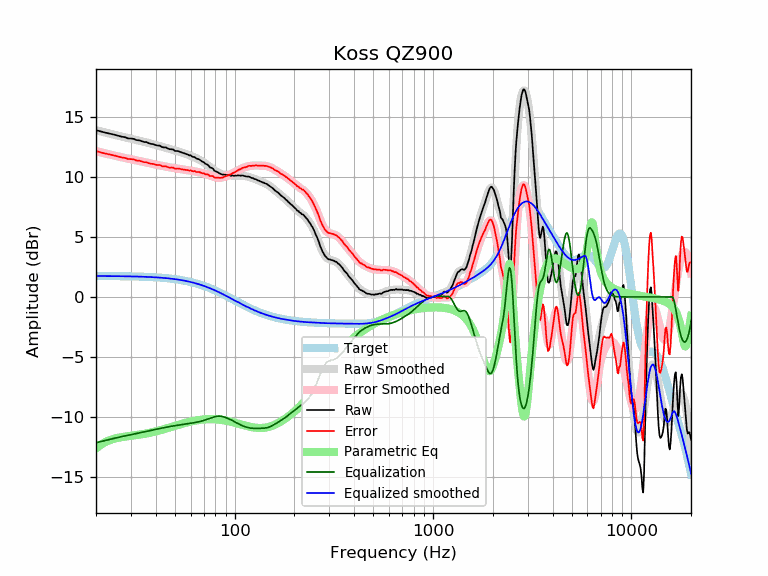

The table this chart was drawn from, first rows:
frequency, raw, error, smoothed, error_smoothed, equalization, parametric_eq, equalized_raw, equalized_smoothed, target
20, 13.89, 12.15, 13.88, 12.14, -12.14, -12.62, 1.75, 1.74, 1.74
21, 13.79, 12.05, 13.80, 12.05, -12.05, -12.34, 1.74, 1.74, 1.74
22, 13.70, 11.96, 13.71, 11.97, -11.97, -12.13, 1.73, 1.74, 1.74
23, 13.63, 11.89, 13.63, 11.89, -11.89, -11.98, 1.74, 1.74, 1.74
24, 13.56, 11.83, 13.55, 11.82, -11.82, -11.86, 1.74, 1.74, 1.74
25, 13.49, 11.76, 13.48, 11.75, -11.75, -11.78, 1.74, 1.73, 1.73
26, 13.41, 11.68, 13.42, 11.69, -11.69, -11.72, 1.73, 1.73, 1.73
27, 13.34, 11.61, 13.35, 11.63, -11.63, -11.67, 1.72, 1.73, 1.73
28, 13.30, 11.58, 13.29, 11.57, -11.57, -11.63, 1.73, 1.72, 1.72
29, 13.20, 11.48, 13.24, 11.52, -11.52, -11.59, 1.68, 1.72, 1.72
30, 13.19, 11.48, 13.18, 11.47, -11.47, -11.56, 1.72, 1.71, 1.71
31, 13.16, 11.45, 13.13, 11.42, -11.42, -11.53, 1.74, 1.71, 1.71
32, 13.06, 11.36, 13.08, 11.37, -11.37, -11.50, 1.69, 1.70, 1.70
33, 13.04, 11.35, 13.02, 11.33, -11.33, -11.47, 1.71, 1.70, 1.70
34, 12.97, 11.28, 12.97, 11.28, -11.28, -11.44, 1.69, 1.69, 1.69
35, 12.90, 11.22, 12.92, 11.24, -11.24, -11.40, 1.67, 1.68, 1.68
36, 12.89, 11.22, 12.86, 11.19, -11.19, -11.37, 1.70, 1.67, 1.67
37, 12.79, 11.13, 12.81, 11.15, -11.15, -11.33, 1.65, 1.66, 1.66
38, 12.74, 11.09, 12.76, 11.10, -11.10, -11.29, 1.64, 1.65, 1.65
39, 12.72, 11.08, 12.71, 11.06, -11.06, -11.24, 1.66, 1.64, 1.64
40, 12.64, 11.01, 12.66, 11.02, -11.02, -11.20, 1.62, 1.63, 1.63
41, 12.60, 10.98, 12.61, 10.98, -10.98, -11.15, 1.62, 1.62, 1.62
42, 12.60, 10.99, 12.56, 10.95, -10.95, -11.10, 1.65, 1.61, 1.61
43, 12.48, 10.88, 12.51, 10.91, -10.91, -11.06, 1.57, 1.60, 1.60
44, 12.45, 10.87, 12.46, 10.88, -10.88, -11.01, 1.57, 1.58, 1.58
45, 12.45, 10.88, 12.42, 10.85, -10.85, -10.96, 1.60, 1.57, 1.57
46, 12.36, 10.81, 12.37, 10.82, -10.82, -10.91, 1.54, 1.55, 1.55
47, 12.30, 10.76, 12.33, 10.79, -10.79, -10.87, 1.51, 1.54, 1.54
48, 12.30, 10.78, 12.28, 10.76, -10.76, -10.82, 1.54, 1.52, 1.52
49, 12.27, 10.77, 12.24, 10.74, -10.74, -10.77, 1.53, 1.50, 1.50
50, 12.16, 10.68, 12.20, 10.72, -10.72, -10.73, 1.44, 1.48, 1.48
51, 12.15, 10.69, 12.16, 10.70, -10.70, -10.69, 1.46, 1.46, 1.46
52, 12.14, 10.70, 12.12, 10.67, -10.67, -10.64, 1.47, 1.44, 1.44
53, 12.08, 10.66, 12.08, 10.65, -10.65, -10.60, 1.43, 1.42, 1.42
54, 12.03, 10.63, 12.03, 10.63, -10.63, -10.57, 1.40, 1.40, 1.40
55, 11.99, 10.62, 11.99, 10.62, -10.62, -10.53, 1.38, 1.38, 1.38
56, 11.94, 10.59, 11.95, 10.60, -10.60, -10.49, 1.35, 1.35, 1.35
57, 11.90, 10.58, 11.90, 10.58, -10.58, -10.46, 1.33, 1.33, 1.33
58, 11.86, 10.56, 11.86, 10.56, -10.56, -10.43, 1.31, 1.30, 1.30
59, 11.79, 10.52, 11.81, 10.54, -10.54, -10.40, 1.26, 1.27, 1.27
60, 11.79, 10.55, 11.76, 10.52, -10.52, -10.37, 1.28, 1.24, 1.24
61, 11.69, 10.48, 11.71, 10.50, -10.50, -10.35, 1.20, 1.22, 1.22
62, 11.65, 10.47, 11.66, 10.48, -10.48, -10.32, 1.18, 1.19, 1.19
63, 11.64, 10.49, 11.61, 10.46, -10.46, -10.30, 1.19, 1.16, 1.16
64, 11.53, 10.41, 11.56, 10.43, -10.43, -10.28, 1.10, 1.12, 1.12
65, 11.49, 10.40, 11.50, 10.41, -10.41, -10.26, 1.08, 1.09, 1.09
66, 11.47, 10.41, 11.45, 10.39, -10.39, -10.24, 1.08, 1.06, 1.06
67, 11.39, 10.37, 11.39, 10.36, -10.36, -10.23, 1.03, 1.02, 1.02
68, 11.32, 10.33, 11.33, 10.34, -10.34, -10.22, 0.99, 0.99, 0.99
69, 11.25, 10.30, 11.26, 10.31, -10.31, -10.21, 0.94, 0.95, 0.95
70, 11.22, 10.30, 11.19, 10.28, -10.28, -10.20, 0.95, 0.92, 0.92
71, 11.10, 10.22, 11.13, 10.24, -10.24, -10.19, 0.86, 0.88, 0.88
72, 11.05, 10.21, 11.05, 10.21, -10.21, -10.18, 0.84, 0.84, 0.84
73, 11.01, 10.20, 10.98, 10.18, -10.18, -10.18, 0.84, 0.81, 0.81
74, 10.92, 10.15, 10.91, 10.14, -10.14, -10.18, 0.78, 0.77, 0.77
75, 10.79, 10.06, 10.84, 10.11, -10.11, -10.17, 0.68, 0.73, 0.73
76, 10.76, 10.07, 10.76, 10.07, -10.07, -10.17, 0.69, 0.69, 0.69
77, 10.72, 10.07, 10.69, 10.04, -10.04, -10.18, 0.68, 0.65, 0.65
78, 10.66, 10.05, 10.62, 10.01, -10.01, -10.18, 0.65, 0.61, 0.61
79, 10.51, 9.94, 10.55, 9.98, -9.98, -10.18, 0.53, 0.57, 0.57
... 553 more rows
